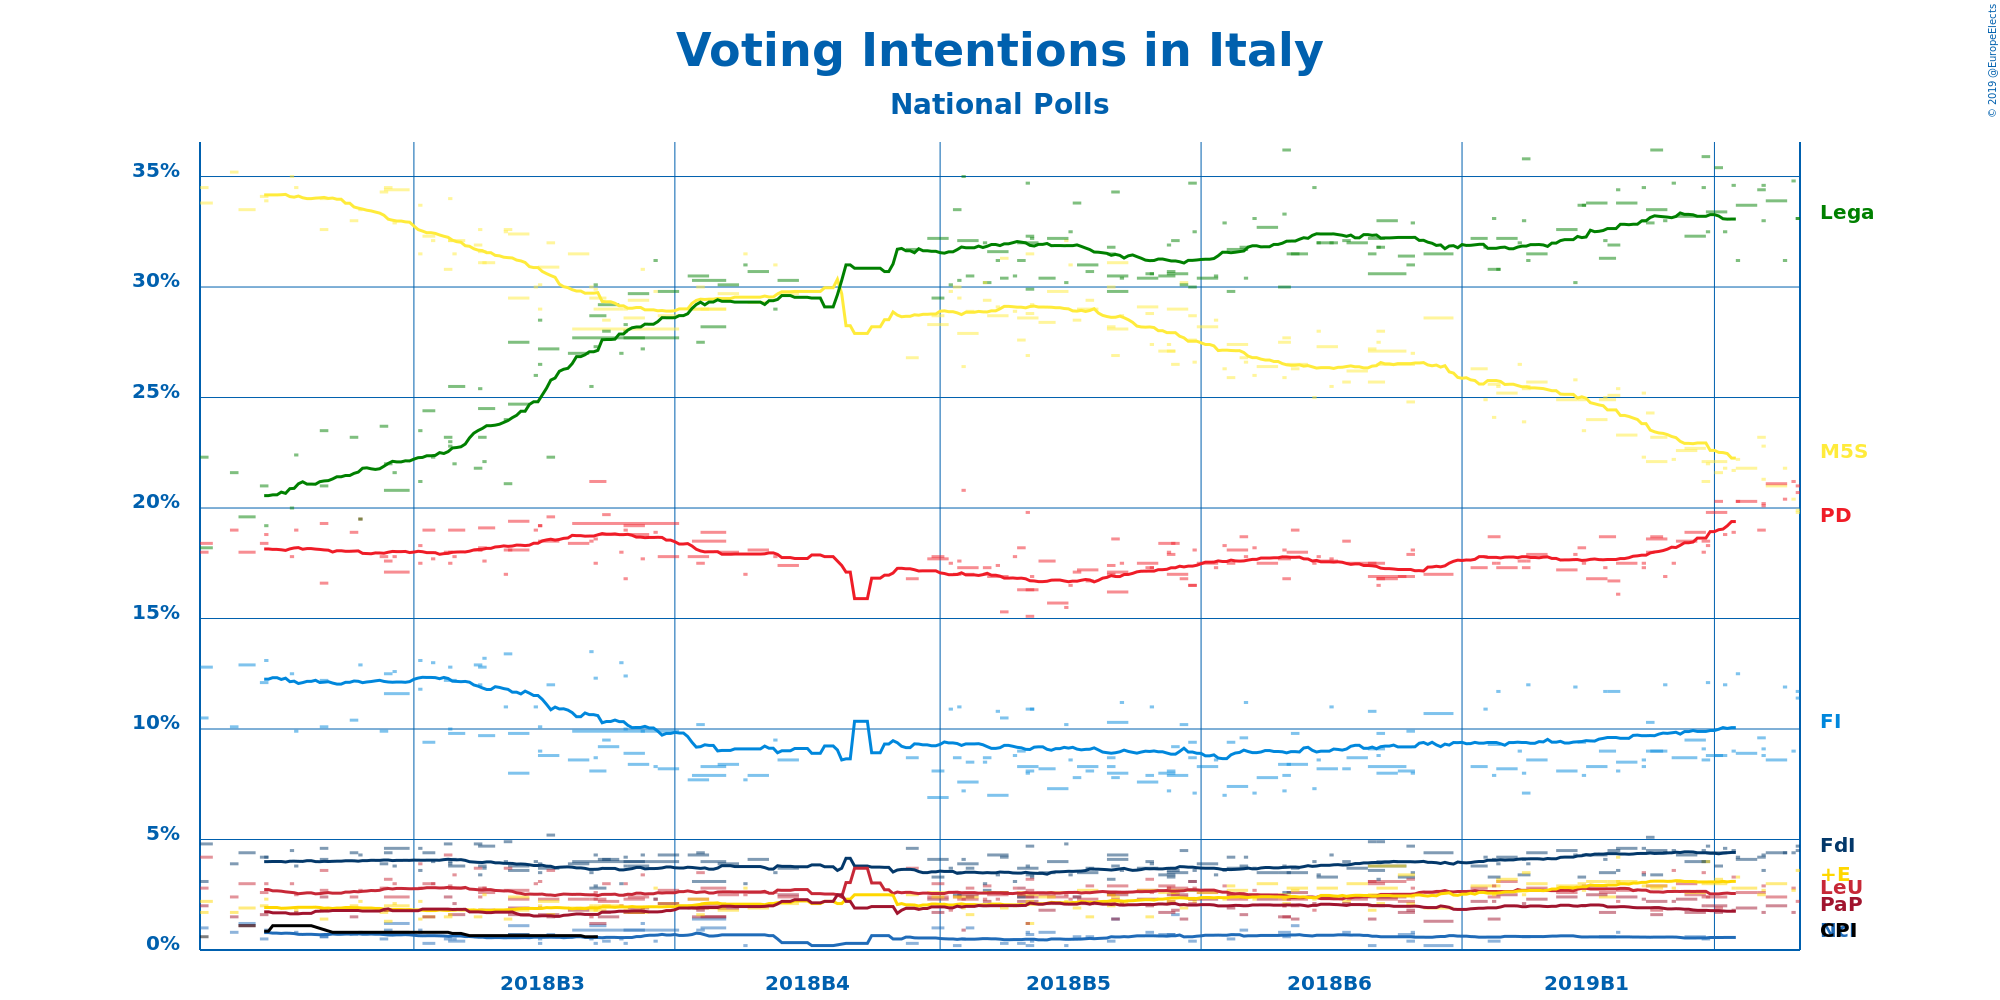

Data behind this chart, as committed beside it:
Polling Firm, Commissioners, Fieldwork Start, Fieldwork End, Scope, Sample Size, Sample Size Qualification, Participation, Precision, Movimento 5 Stelle, Partito Democratico, Lega Nord, Forza Italia, Fratelli d’Italia, Liberi e Uguali, Più Europa, Noi con l’Italia, Potere al Popolo, CasaPound Italia, Other
Euromedia, Rai 1, 2019-03-20, 2019-03-21, National, 800, Provided, Not Available, 0.1%, 19.8%, 20.7%, 33.1%, 11.4%, 4.7%, 2.2%, 3.6%, Not Available, Not Available, Not Available, 4.5%
Tecnè, Rete 4, 2019-03-20, 2019-03-21, National, 1000, Provided, Not Available, 0.1%, 19.9%, 21.0%, 33.1%, 11.7%, 4.5%, Not Available, Not Available, Not Available, Not Available, Not Available, 9.8%
Index Research, LA7, 2019-03-19, 2019-03-20, National, 800, Provided, Not Available, 0.1%, 20.4%, 21.2%, 34.8%, 9.0%, 4.4%, 2.8%, 2.7%, Not Available, 1.7%, Not Available, 3.0%
EMG Acqua, Rai 3, 2019-03-19, 2019-03-19, National, 1785, Provided, Not Available, 0.1%, 23.4%, 21.0%, 30.9%, 10.0%, 4.8%, Not Available, 3.0%, 0.6%, 1.6%, Not Available, 4.7%
SWG, LA7, 2019-03-13, 2019-03-18, National, 1500, Provided, Not Available, 0.1%, 21.0%, 21.1%, 33.9%, 8.6%, 4.4%, 2.4%, 3.0%, Not Available, 2.0%, Not Available, 3.6%
Tecnè, Quarta Repubblica and Rete 4, 2019-03-17, 2019-03-18, National, 1000, Provided, Not Available, 0.1%, 21.8%, 20.4%, 31.2%, 11.9%, 4.4%, Not Available, Not Available, Not Available, Not Available, Not Available, 10.3%
Index Research, LA7, 2019-03-12, 2019-03-13, National, 800, Provided, Not Available, 0.1%, 21.3%, 20.1%, 34.6%, 9.1%, 4.3%, 2.9%, 2.7%, Not Available, 1.7%, Not Available, 3.3%
Demopolis, , 2019-03-12, 2019-03-13, National, 1500, Provided, Not Available, 0.1%, 22.8%, 20.2%, 33.0%, 8.8%, 3.6%, Not Available, Not Available, Not Available, Not Available, Not Available, 11.6%
Demos & Pi, La Repubblica, 2019-03-11, 2019-03-13, National, 1005, Provided, Not Available, 0.1%, 23.2%, 19.0%, 34.4%, 9.6%, 4.2%, 2.6%, 2.5%, Not Available, Not Available, Not Available, 4.5%
EMG Acqua, Rai 3, 2019-03-12, 2019-03-12, National, 1845, Provided, Not Available, 0.1%, 23.8%, 19.9%, 30.6%, 9.8%, 4.9%, Not Available, 3.1%, 0.6%, 1.6%, Not Available, 5.7%
Piepoli, , 2019-03-12, 2019-03-12, National, 500, Provided, Not Available, 0.5%, 24.5%, 19.0%, 31.5%, 11.0%, 4.0%, 2.5%, 3.5%, 0.5%, Not Available, Not Available, 3.5%
SWG, LA7, 2019-03-06, 2019-03-11, National, 1500, Provided, Not Available, 0.1%, 21.8%, 20.3%, 33.7%, 8.9%, 4.1%, 2.6%, 2.8%, Not Available, 1.9%, Not Available, 3.9%
Tecnè, Forza Italia, 2019-03-06, 2019-03-07, National, 2000, Provided, Not Available, 0.1%, 22.2%, 20.3%, 31.2%, 12.5%, 4.2%, Not Available, 3.3%, Not Available, Not Available, Not Available, 6.3%
Index Research, LA7, 2019-03-05, 2019-03-06, National, 800, Provided, Not Available, 0.1%, 21.7%, 18.9%, 34.6%, 9.0%, 4.5%, 3.3%, 2.8%, Not Available, 1.8%, Not Available, 3.4%
EMG Acqua, Rai 3, 2019-03-05, 2019-03-05, National, 1803, Provided, Not Available, 0.1%, 23.2%, 19.3%, 31.2%, 10.2%, 4.8%, Not Available, 3.1%, 0.6%, 1.4%, Not Available, 6.2%
Tecnè, Quarta Repubblica, 2019-03-03, 2019-03-04, National, 1003, Provided, Not Available, 0.1%, 21.8%, 18.8%, 32.5%, 12.0%, 4.6%, Not Available, Not Available, Not Available, Not Available, Not Available, 10.3%
SWG, LA7, 2019-02-27, 2019-03-04, National, 1500, Provided, Not Available, 0.1%, 22.1%, 19.8%, 33.4%, 8.8%, 4.4%, 2.4%, 3.0%, Not Available, 2.0%, Not Available, 4.1%
Scenari Politici–Winpoll, , 2019-03-01, 2019-03-03, National, 1500, Provided, Not Available, 0.1%, 21.6%, 20.3%, 35.4%, 8.8%, 3.8%, 1.9%, 3.2%, Not Available, 1.7%, Not Available, 3.3%
Tecnè, , 2019-02-27, 2019-02-28, National, 1000, Provided, Not Available, 0.1%, 22.0%, 18.3%, 32.5%, 12.1%, 4.7%, Not Available, Not Available, Not Available, Not Available, Not Available, 10.4%
Ipsos, Corriere della Sera, 2019-02-26, 2019-02-28, National, 1000, Provided, Not Available, 0.1%, 21.2%, 18.5%, 35.9%, 8.6%, 4.0%, 2.4%, 4.0%, 0.5%, Not Available, Not Available, 4.9%
Index Research, LA7, 2019-02-26, 2019-02-27, National, 800, Provided, Not Available, 0.1%, 22.1%, 18.0%, 34.5%, 9.1%, 4.5%, 3.5%, 3.0%, Not Available, 2.0%, Not Available, 3.3%
BiDiMedia, , 2019-02-22, 2019-02-27, National, 1084, Provided, Not Available, 0.1%, 22.7%, 18.9%, 32.3%, 9.5%, 4.0%, 2.5%, 2.6%, 0.6%, 1.7%, Not Available, 5.2%
EMG Acqua, Rai 3, 2019-02-26, 2019-02-26, National, 1603, Provided, Not Available, 0.1%, 23.8%, 18.2%, 31.2%, 10.7%, 5.0%, Not Available, 3.0%, 0.6%, 1.6%, Not Available, 5.9%
Piepoli, Rai 1, 2019-02-25, 2019-02-25, National, 505, Provided, Not Available, 0.5%, 25.0%, 18.5%, 31.5%, 11.0%, 4.5%, 1.5%, 3.5%, 0.5%, Not Available, Not Available, 4.0%
Euromedia, Rai 1, 2019-02-25, 2019-02-25, National, 800, Provided, Not Available, 0.1%, 21.8%, 18.6%, 34.6%, 11.0%, 4.7%, 1.9%, 3.7%, Not Available, Not Available, Not Available, 3.7%
SWG, LA7, 2019-02-20, 2019-02-25, National, 1500, Provided, Not Available, 0.1%, 22.6%, 18.5%, 33.2%, 8.7%, 4.3%, 3.0%, 3.1%, Not Available, 2.3%, Not Available, 4.3%
Index Research, LA7, 2019-02-19, 2019-02-20, National, 800, Provided, Not Available, 0.1%, 22.2%, 17.5%, 34.7%, 8.7%, 4.5%, 3.6%, 2.8%, Not Available, 2.2%, Not Available, 3.8%
EMG Acqua, Rai 3, 2019-02-19, 2019-02-19, National, 1802, Provided, Not Available, 0.1%, 24.8%, 17.9%, 30.7%, 10.3%, 5.2%, Not Available, 3.0%, 0.7%, 1.6%, Not Available, 5.8%
Noto Sondaggi, Rai 3, 2019-02-19, 2019-02-19, National, 1000, Estimated/Assumed, Not Available, 0.5%, 21.0%, 18.0%, 35.0%, 11.0%, 4.0%, 2.0%, 3.5%, 0.5%, 1.0%, Not Available, 4.0%
Tecnè, Quarta Repubblica, 2019-02-17, 2019-02-18, National, 1000, Provided, Not Available, 0.1%, 23.2%, 16.9%, 33.0%, 12.0%, 4.4%, Not Available, Not Available, Not Available, Not Available, Not Available, 10.5%
SWG, LA7, 2019-02-13, 2019-02-18, National, 1500, Provided, Not Available, 0.1%, 22.1%, 18.6%, 33.5%, 9.0%, 4.5%, 2.9%, 2.9%, Not Available, 2.2%, Not Available, 4.3%
Scenari Politici–Winpoll, , 2019-02-14, 2019-02-17, National, 1500, Provided, Not Available, 0.1%, 23.2%, 18.7%, 36.2%, 9.0%, 3.4%, 1.8%, 2.8%, Not Available, 1.6%, Not Available, 3.3%
Quorum and YouTrend, Sky TG 24, 2019-02-13, 2019-02-15, National, 1003, Provided, Not Available, 0.1%, 24.3%, 18.0%, 32.9%, 10.3%, 5.1%, Not Available, Not Available, Not Available, Not Available, Not Available, 9.4%
Index Research, LA7, 2019-02-12, 2019-02-13, National, 800, Provided, Not Available, 0.1%, 22.3%, 17.3%, 34.5%, 8.3%, 4.6%, 3.5%, 2.9%, Not Available, 2.3%, Not Available, 4.3%
Demopolis, , 2019-02-12, 2019-02-13, National, 1500, Provided, Not Available, 0.1%, 25.2%, 17.5%, 33.0%, 8.6%, 3.4%, Not Available, Not Available, Not Available, Not Available, Not Available, 12.3%
Piepoli, Rai 1, 2019-02-12, 2019-02-12, National, 500, Provided, Not Available, 0.5%, 27.0%, 17.5%, 30.5%, 10.0%, 5.0%, 3.5%, 2.5%, 0.5%, Not Available, Not Available, 3.5%
Euromedia, Rai 1, 2019-02-12, 2019-02-12, National, 800, Provided, Not Available, 0.1%, 24.0%, 16.8%, 34.4%, 10.5%, 4.6%, 3.4%, 3.3%, 0.3%, Not Available, Not Available, 2.7%
Noto Sondaggi, Rai 3, 2019-02-12, 2019-02-12, National, 1000, Estimated/Assumed, Not Available, 0.5%, 22.0%, 19.0%, 34.0%, 10.0%, 4.5%, 2.0%, 3.5%, 0.5%, 1.5%, Not Available, 3.0%
EMG Acqua, Rai 3, 2019-02-12, 2019-02-12, National, 1469, Estimated/Assumed, Not Available, 0.1%, 24.6%, 18.0%, 31.4%, 9.5%, 4.9%, Not Available, 3.0%, 0.7%, 2.0%, Not Available, 5.9%
SWG, LA7, 2019-02-06, 2019-02-11, National, 1500, Provided, Not Available, 0.1%, 23.3%, 17.5%, 33.8%, 8.5%, 4.6%, 2.7%, 3.1%, Not Available, 2.4%, Not Available, 4.1%
Ipsos, Corriere della Sera, 2019-02-06, 2019-02-07, National, 1000, Provided, Not Available, 0.1%, 25.4%, 16.1%, 34.4%, 8.1%, 3.6%, 2.2%, 4.2%, 0.8%, Not Available, Not Available, 5.2%
Tecnè, Forza Italia, 2019-02-04, 2019-02-07, National, 16000, Provided, Not Available, 0.1%, 25.1%, 16.7%, 31.9%, 11.7%, 4.5%, Not Available, 3.1%, Not Available, Not Available, Not Available, 7.0%
Index Research, LA7, 2019-02-06, 2019-02-06, National, 800, Provided, Not Available, 0.1%, 23.3%, 17.2%, 34.2%, 8.1%, 4.3%, 3.0%, 2.8%, Not Available, 2.2%, Not Available, 4.9%
BiDiMedia, , 2019-02-02, 2019-02-06, National, 1113, Provided, Not Available, 0.1%, 24.9%, 18.7%, 31.3%, 9.0%, 3.5%, 2.6%, 2.4%, 0.6%, 1.7%, Not Available, 5.3%
EMG Acqua, Rai 3, 2019-02-05, 2019-02-05, National, 1803, Provided, Not Available, 0.1%, 25.1%, 18.7%, 30.1%, 9.7%, 4.5%, Not Available, 3.0%, 0.8%, 2.0%, Not Available, 6.1%
Tecnè, Quarta Repubblica, 2019-02-03, 2019-02-04, National, 998, Provided, Not Available, 0.1%, 25.0%, 17.3%, 32.1%, 11.7%, 4.1%, Not Available, Not Available, Not Available, Not Available, Not Available, 9.8%
SWG, LA7, 2019-01-30, 2019-02-04, National, 1500, Provided, Not Available, 0.1%, 24.0%, 16.8%, 33.8%, 8.3%, 4.3%, 2.9%, 3.1%, Not Available, 2.5%, Not Available, 4.3%
Noto Sondaggi, Rai 3, 2019-01-30, 2019-01-30, National, 1000, Estimated/Assumed, Not Available, 0.5%, 24.0%, 19.0%, 33.0%, 9.0%, 4.5%, 2.0%, 3.0%, 0.5%, 1.5%, Not Available, 3.5%
Index Research, LA7, 2019-01-29, 2019-01-30, National, 800, Provided, Not Available, 0.1%, 23.5%, 17.5%, 33.7%, 7.9%, 4.3%, 2.9%, 2.7%, Not Available, 2.0%, Not Available, 5.5%
Demos & Pi, La Repubblica, 2019-01-28, 2019-01-30, National, 1006, Provided, Not Available, 0.1%, 24.9%, 18.2%, 33.7%, 9.4%, 3.3%, 2.8%, 3.0%, Not Available, Not Available, Not Available, 4.7%
EMG Acqua, Rai 3, 2019-01-29, 2019-01-29, National, 1786, Provided, Not Available, 0.1%, 25.8%, 18.2%, 30.3%, 9.2%, 4.5%, Not Available, 3.0%, 0.8%, 1.9%, Not Available, 6.3%
Piepoli, Rai 1, 2019-01-29, 2019-01-29, National, 503, Provided, Not Available, 0.5%, 27.5%, 17.0%, 30.0%, 10.5%, 4.5%, 3.0%, 2.5%, 0.5%, Not Available, Not Available, 4.5%
Euromedia, Rai 1, 2019-01-29, 2019-01-29, National, 800, Provided, Not Available, 0.1%, 24.7%, 17.2%, 33.0%, 10.4%, 4.6%, 3.4%, 2.8%, 0.5%, Not Available, Not Available, 3.4%
Tecnè, Quarta Repubblica, 2019-01-27, 2019-01-28, National, 1000, Provided, Not Available, 0.1%, 25.8%, 17.9%, 30.2%, 11.9%, 4.3%, Not Available, Not Available, Not Available, Not Available, Not Available, 9.9%
SWG, LA7, 2019-01-23, 2019-01-28, National, 1500, Provided, Not Available, 0.1%, 24.9%, 17.2%, 32.6%, 8.1%, 4.5%, 2.6%, 2.9%, Not Available, 2.4%, Not Available, 4.8%
Piepoli, La Stampa, 2019-01-22, 2019-01-22, National, 503, Provided, Not Available, 0.5%, 28.0%, 17.0%, 30.0%, 10.5%, 4.5%, 2.5%, 2.0%, 0.5%, Not Available, Not Available, 5.0%
EMG Acqua, Rai 3, 2019-01-22, 2019-01-22, National, 1801, Provided, Not Available, 0.1%, 26.5%, 17.9%, 30.1%, 8.9%, 4.7%, Not Available, 2.6%, 0.7%, 2.1%, Not Available, 6.5%
SWG, LA7, 2019-01-16, 2019-01-21, National, 1500, Provided, Not Available, 0.1%, 25.7%, 17.9%, 31.5%, 8.6%, 4.4%, 2.8%, 3.0%, Not Available, 2.3%, Not Available, 3.8%
Tecnè, TGcom24, 2019-01-16, 2019-01-17, National, 1005, Provided, Not Available, 0.1%, 25.5%, 17.6%, 31.2%, 12.0%, 3.9%, Not Available, Not Available, Not Available, Not Available, Not Available, 9.8%
Ipsos, Corriere della Sera, 2019-01-15, 2019-01-17, National, 1000, Provided, Not Available, 0.1%, 25.4%, 17.3%, 35.8%, 7.1%, 3.4%, Not Available, 3.5%, 0.6%, Not Available, Not Available, 6.9%
... 248 more rows
